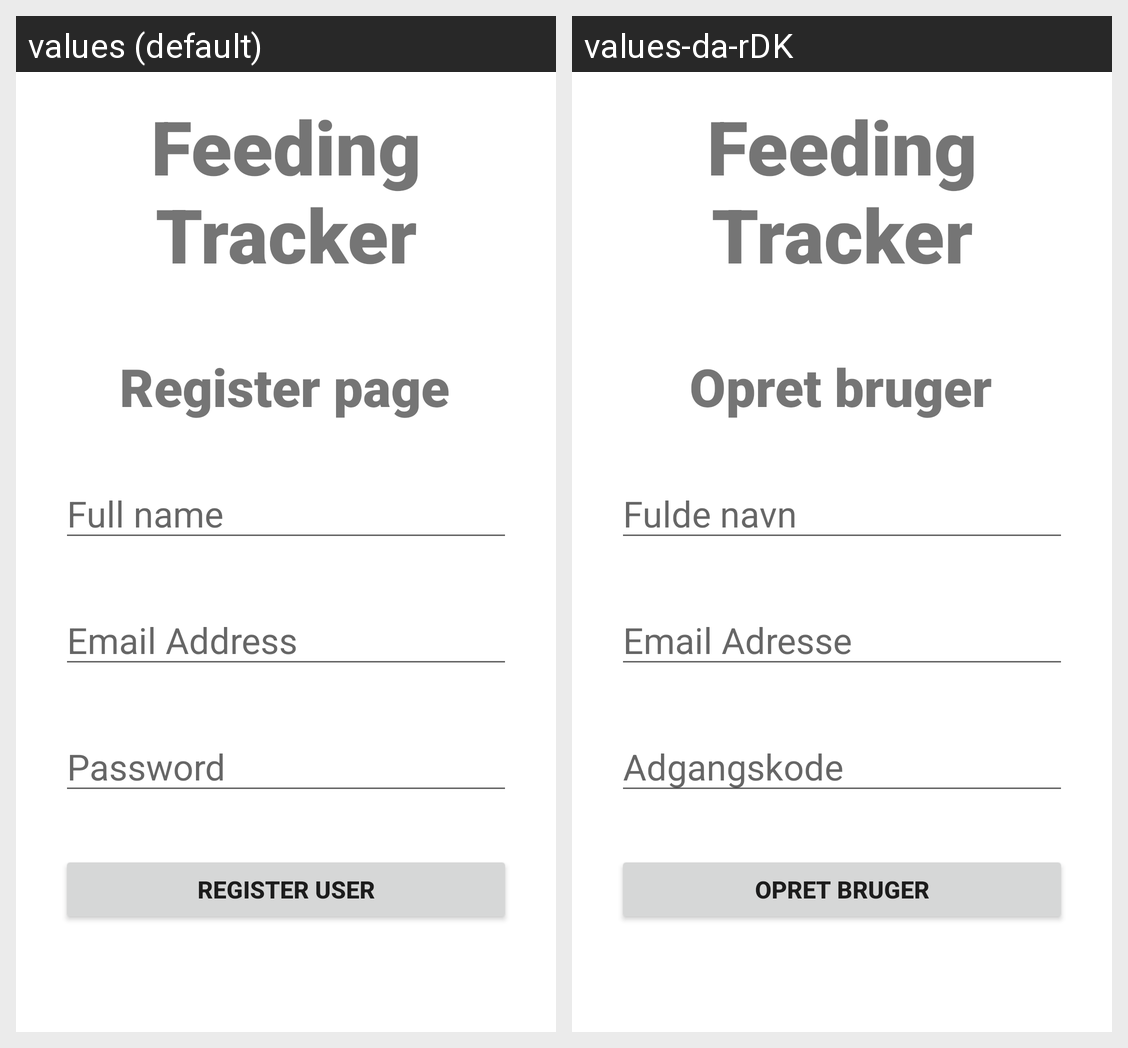

Locale-by-locale string values for the Android screen shown in this grid:
Android screen res/layout/activity_register.xml rendered under 2 locales, left to right: values (default), values-da-rDK. Device: Nexus 5 (rendered at 1080×1920; each locale shown at half size, 540×960, under a caption strip naming it); theme Theme.FeedingTracker.
Strings drawn on this screen, with the default value and each locale's value (text and hints the layout hard-codes, and strings that could not be matched under every locale, appear in the picture but are not listed):

feedingTrackerText
  values: Feeding Tracker
  values-da-rDK: Feeding Tracker

RegisterPageText
  values: Register page
  values-da-rDK: Opret bruger

FullNameText
  values: Full name
  values-da-rDK: Fulde navn

EmailText
  values: Email Address
  values-da-rDK: Email Adresse

PasswordText
  values: Password
  values-da-rDK: Adgangskode

RegisterUserText
  values: Register user
  values-da-rDK: Opret bruger
